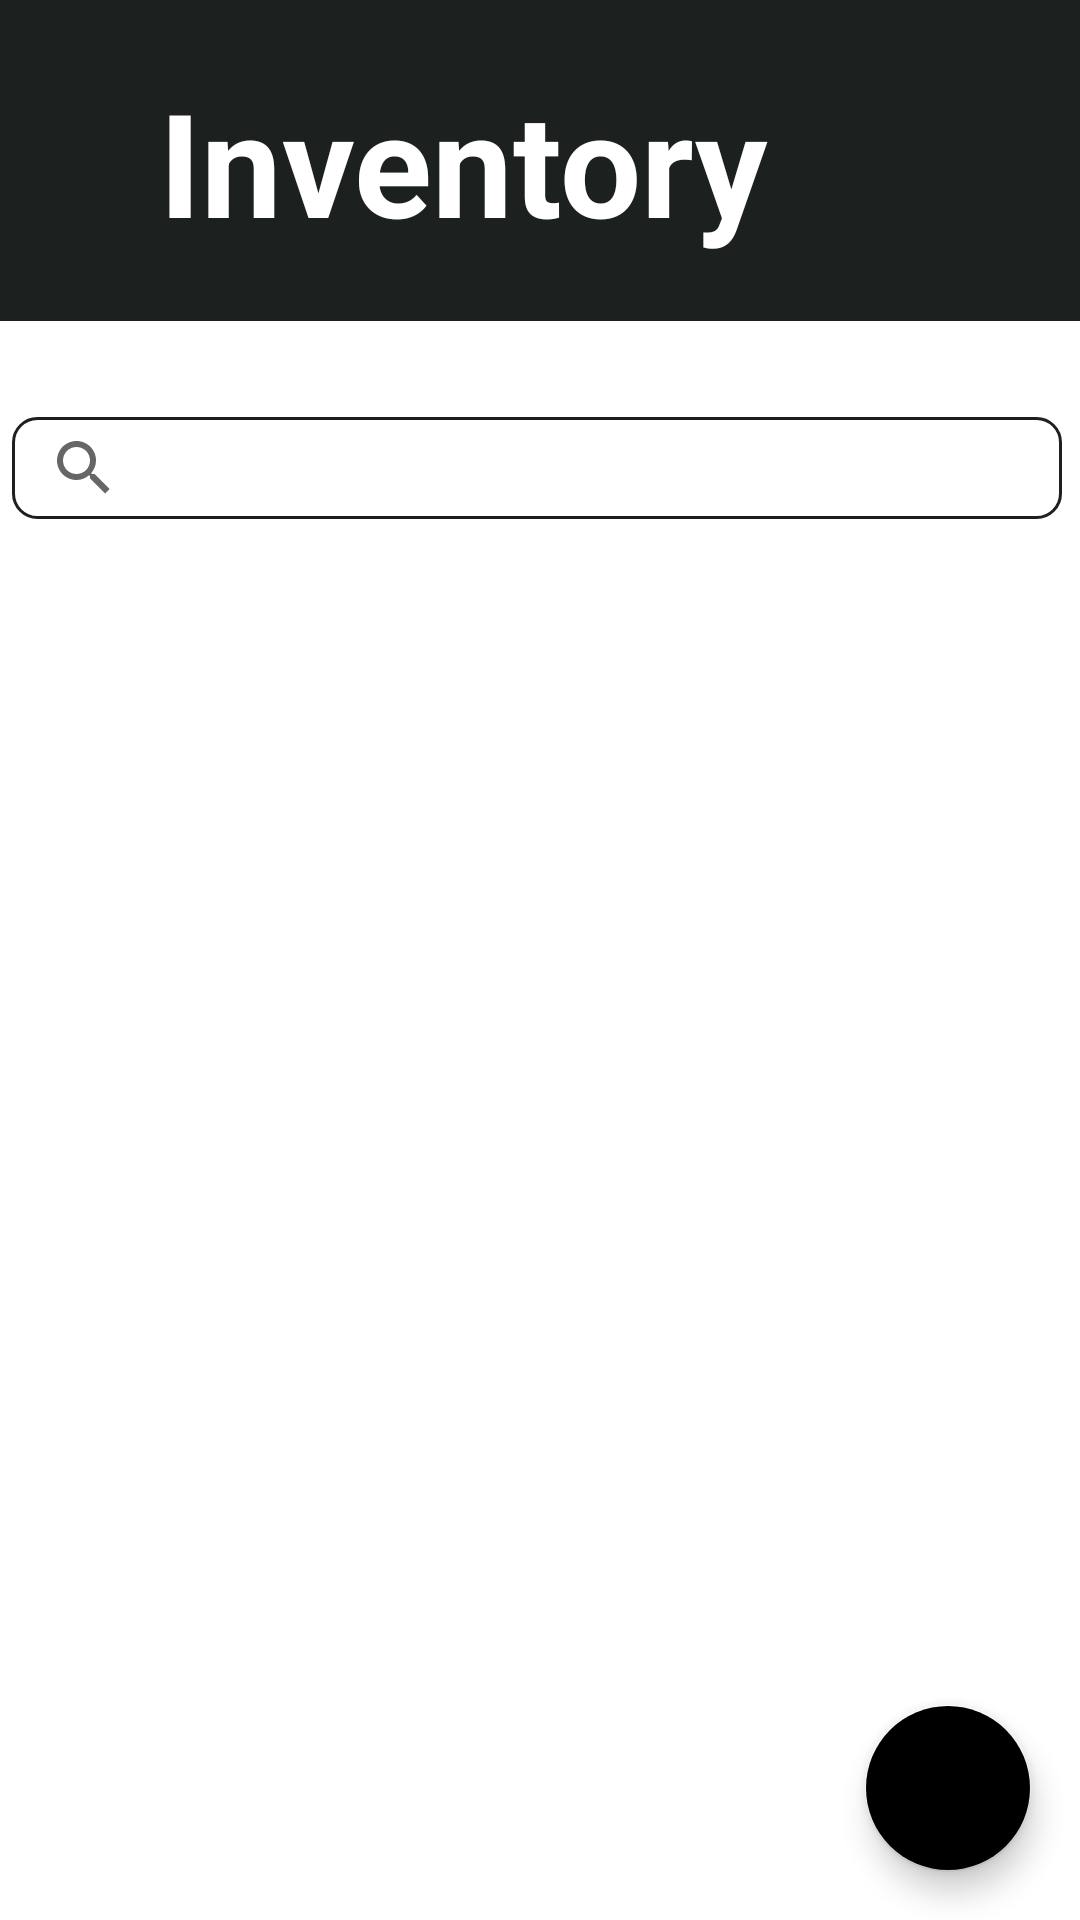

Here is an Android app screen rendered from its layout file. Give the layout XML and the strings, colors and styles it references.
<!-- AndroidManifest.xml: application theme Theme.InventoryApp -->
<!-- res/layout/activity_product.xml -->
<?xml version="1.0" encoding="utf-8"?>
<androidx.constraintlayout.widget.ConstraintLayout xmlns:android="http://schemas.android.com/apk/res/android"
    xmlns:app="http://schemas.android.com/apk/res-auto"
    xmlns:tools="http://schemas.android.com/tools"
    android:layout_width="match_parent"
    android:layout_height="match_parent"
    tools:context=".ProductActivity">

    <androidx.constraintlayout.widget.ConstraintLayout
        android:id="@+id/constraintLayout2"
        android:layout_width="412dp"
        android:layout_height="107dp"
        android:background="#1C2120"
        android:radius="10dp"
        app:layout_constraintEnd_toEndOf="parent"
        app:layout_constraintHorizontal_bias="1.0"
        app:layout_constraintStart_toStartOf="parent"
        tools:layout_editor_absoluteY="0dp">

        <TextView
            android:id="@+id/textView"
            android:layout_width="230dp"
            android:layout_height="64dp"
            android:text="Inventory"
            android:textAlignment="center"
            android:textColor="@color/white"
            android:textSize="48sp"
            android:textStyle="bold"
            app:layout_constraintBottom_toBottomOf="parent"
            app:layout_constraintEnd_toEndOf="parent"
            app:layout_constraintStart_toStartOf="parent"
            app:layout_constraintTop_toTopOf="parent" />

        <ImageButton
            android:id="@+id/imageButton"
            android:layout_width="wrap_content"
            android:layout_height="wrap_content"
            android:layout_marginStart="28dp"
            android:layout_marginTop="28dp"
            android:backgroundTint="#1C2120"
            android:rotationY="180"
            android:tint="#FFFFFF"
            app:layout_constraintStart_toStartOf="parent"
            app:layout_constraintTop_toTopOf="parent"
            app:srcCompat="@drawable/ic_baseline_login_35" />

    </androidx.constraintlayout.widget.ConstraintLayout>

    <com.google.android.material.floatingactionbutton.FloatingActionButton
        android:id="@+id/fab"
        android:layout_width="wrap_content"
        android:layout_height="wrap_content"
        android:layout_marginEnd="16dp"
        android:layout_marginBottom="16dp"
        android:clickable="true"
        app:backgroundTint="@color/default_background"
        app:layout_constraintBottom_toBottomOf="parent"
        app:layout_constraintEnd_toEndOf="parent"
        app:srcCompat="@android:drawable/ic_input_add" />

    <TextView
        android:id="@+id/textViewUserName"
        android:layout_width="wrap_content"
        android:layout_height="wrap_content"
        android:layout_marginStart="32dp"
        android:layout_marginTop="8dp"
        app:layout_constraintStart_toStartOf="parent"
        app:layout_constraintTop_toBottomOf="@+id/constraintLayout2" />

    <ListView
        android:id="@+id/ListViewProduct"
        android:layout_width="391dp"
        android:layout_height="531dp"
        android:layout_marginTop="8dp"
        app:layout_constraintEnd_toEndOf="parent"
        app:layout_constraintStart_toStartOf="parent"
        app:layout_constraintTop_toBottomOf="@+id/searchbar" />

    <SearchView
        android:id="@+id/searchbar"
        android:layout_width="350dp"
        android:layout_height="34dp"
        android:layout_marginStart="32dp"
        android:layout_marginTop="32dp"
        android:layout_marginEnd="32dp"
        android:background="@drawable/searchbar"
        android:queryHint="Zoeken"
        app:layout_constraintEnd_toEndOf="parent"
        app:layout_constraintHorizontal_bias="0.521"
        app:layout_constraintStart_toStartOf="parent"
        app:layout_constraintTop_toBottomOf="@+id/constraintLayout2" />
</androidx.constraintlayout.widget.ConstraintLayout>
<!-- resources referenced by this layout -->
<resources>
  <!-- drawable searchbar (drawable) -->
  <?xml version="1.0" encoding="utf-8"?>
  <shape xmlns:android="http://schemas.android.com/apk/res/android">
  
      <corners android:radius="8dp"/>
      <stroke android:color="#1C2120"
          android:width="1dp"/>
  
  </shape>
  <style name="Theme.InventoryApp" parent="Theme.MaterialComponents.DayNight.DarkActionBar">
          
          <item name="colorPrimary">@color/purple_500</item>
          <item name="colorPrimaryVariant">@color/purple_700</item>
          <item name="colorOnPrimary">@color/white</item>
          
          <item name="colorSecondary">@color/teal_200</item>
          <item name="colorSecondaryVariant">@color/teal_700</item>
          <item name="colorOnSecondary">@color/black</item>
          
          <item name="android:statusBarColor" tools:targetApi="l">?attr/colorPrimaryVariant</item>
          
      </style>
  <!-- not gathered from this repository: default colours our renderer supplied (Android Studio template values) -->
  <color name="purple_500">#FF6200EE</color>
  <color name="purple_700">#FF3700B3</color>
  <color name="teal_200">#FF03DAC5</color>
  <color name="teal_700">#FF018786</color>
  <color name="black">#FF000000</color>
  <color name="white">#FFFFFFFF</color>
</resources>
